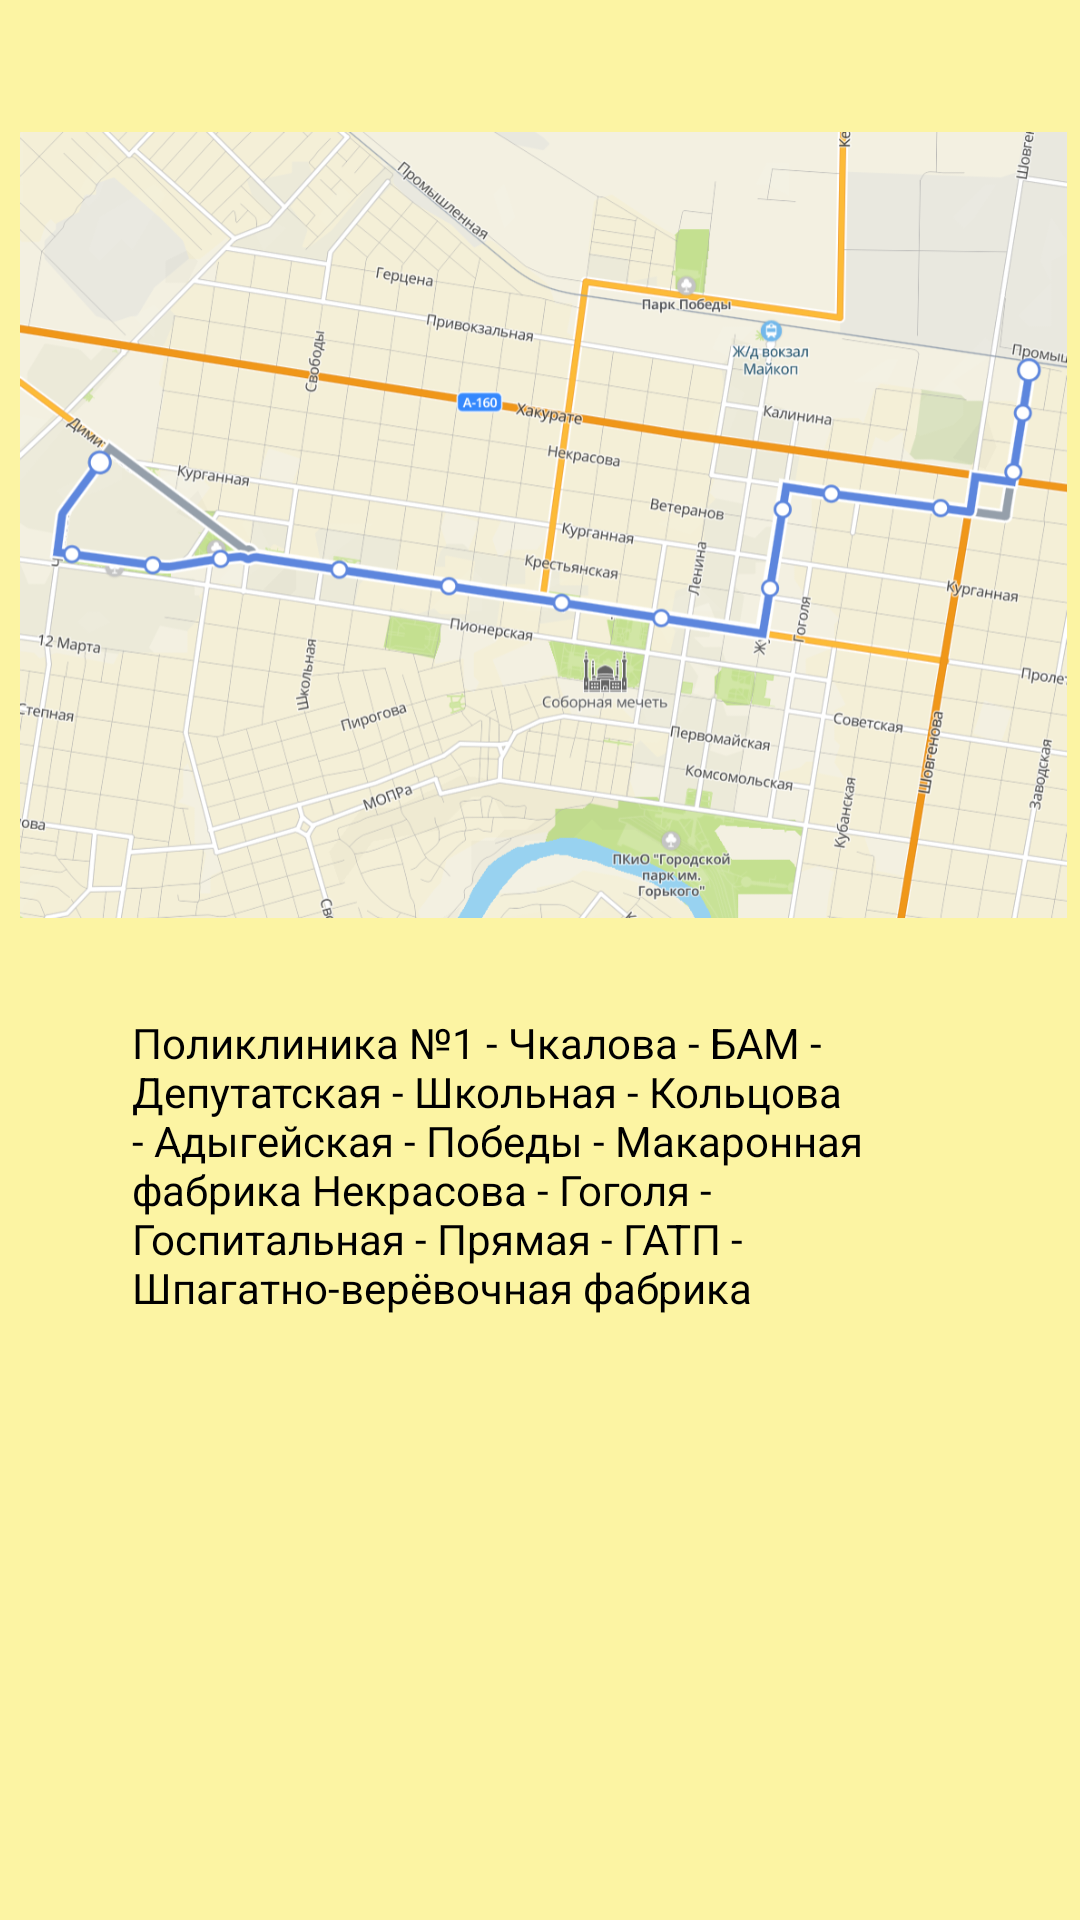

Android layout source for this screen:
<!-- AndroidManifest.xml: application theme Theme.Map -->
<!-- res/layout/activity_tr3.xml -->
<?xml version="1.0" encoding="utf-8"?>
<androidx.constraintlayout.widget.ConstraintLayout xmlns:android="http://schemas.android.com/apk/res/android"
    xmlns:app="http://schemas.android.com/apk/res-auto"
    xmlns:tools="http://schemas.android.com/tools"
    android:layout_width="match_parent"
    android:layout_height="match_parent"
    tools:context=".tr3"
    android:background="@color/banana">


    <ImageView
        android:id="@+id/imageView3"
        android:layout_width="379dp"
        android:layout_height="262dp"
        android:layout_marginTop="44dp"
        app:layout_constraintEnd_toEndOf="parent"
        app:layout_constraintHorizontal_bias="0.473"
        app:layout_constraintStart_toStartOf="parent"
        app:layout_constraintTop_toTopOf="parent"
        app:srcCompat="@drawable/t3" />

    <TextView
        android:id="@+id/textView15"
        android:layout_width="272dp"
        android:layout_height="188dp"
        android:layout_marginTop="32dp"
        android:text="Поликлиника №1 - Чкалова - БАМ - Депутатская - Школьная - Кольцова - Адыгейская - Победы - Макаронная фабрика
Некрасова - Гоголя - Госпитальная - Прямая - ГАТП - Шпагатно-верёвочная фабрика"
        android:textColor="@color/black"
        android:textSize="14dp"
        app:layout_constraintEnd_toEndOf="parent"
        app:layout_constraintStart_toStartOf="parent"
        app:layout_constraintTop_toBottomOf="@+id/imageView3" />
</androidx.constraintlayout.widget.ConstraintLayout>
<!-- resources referenced by this layout -->
<resources>
  <color name="banana">#FCF4A3</color>
  <color name="black">#FF000000</color>
  <!-- drawable t3: png bitmap (drawable, 470078 bytes) -->
  <style name="Theme.Map" parent="Theme.MaterialComponents.DayNight.DarkActionBar">
          
          <item name="colorPrimary">@color/forest</item>
          <item name="colorPrimaryVariant">@color/darkSea</item>
          <item name="colorOnPrimary">@color/white</item>
          
      </style>
  <color name="forest">#228B22</color>
  <color name="darkSea">#8FBC8F</color>
  <color name="white">#FFFFFFFF</color>
</resources>
